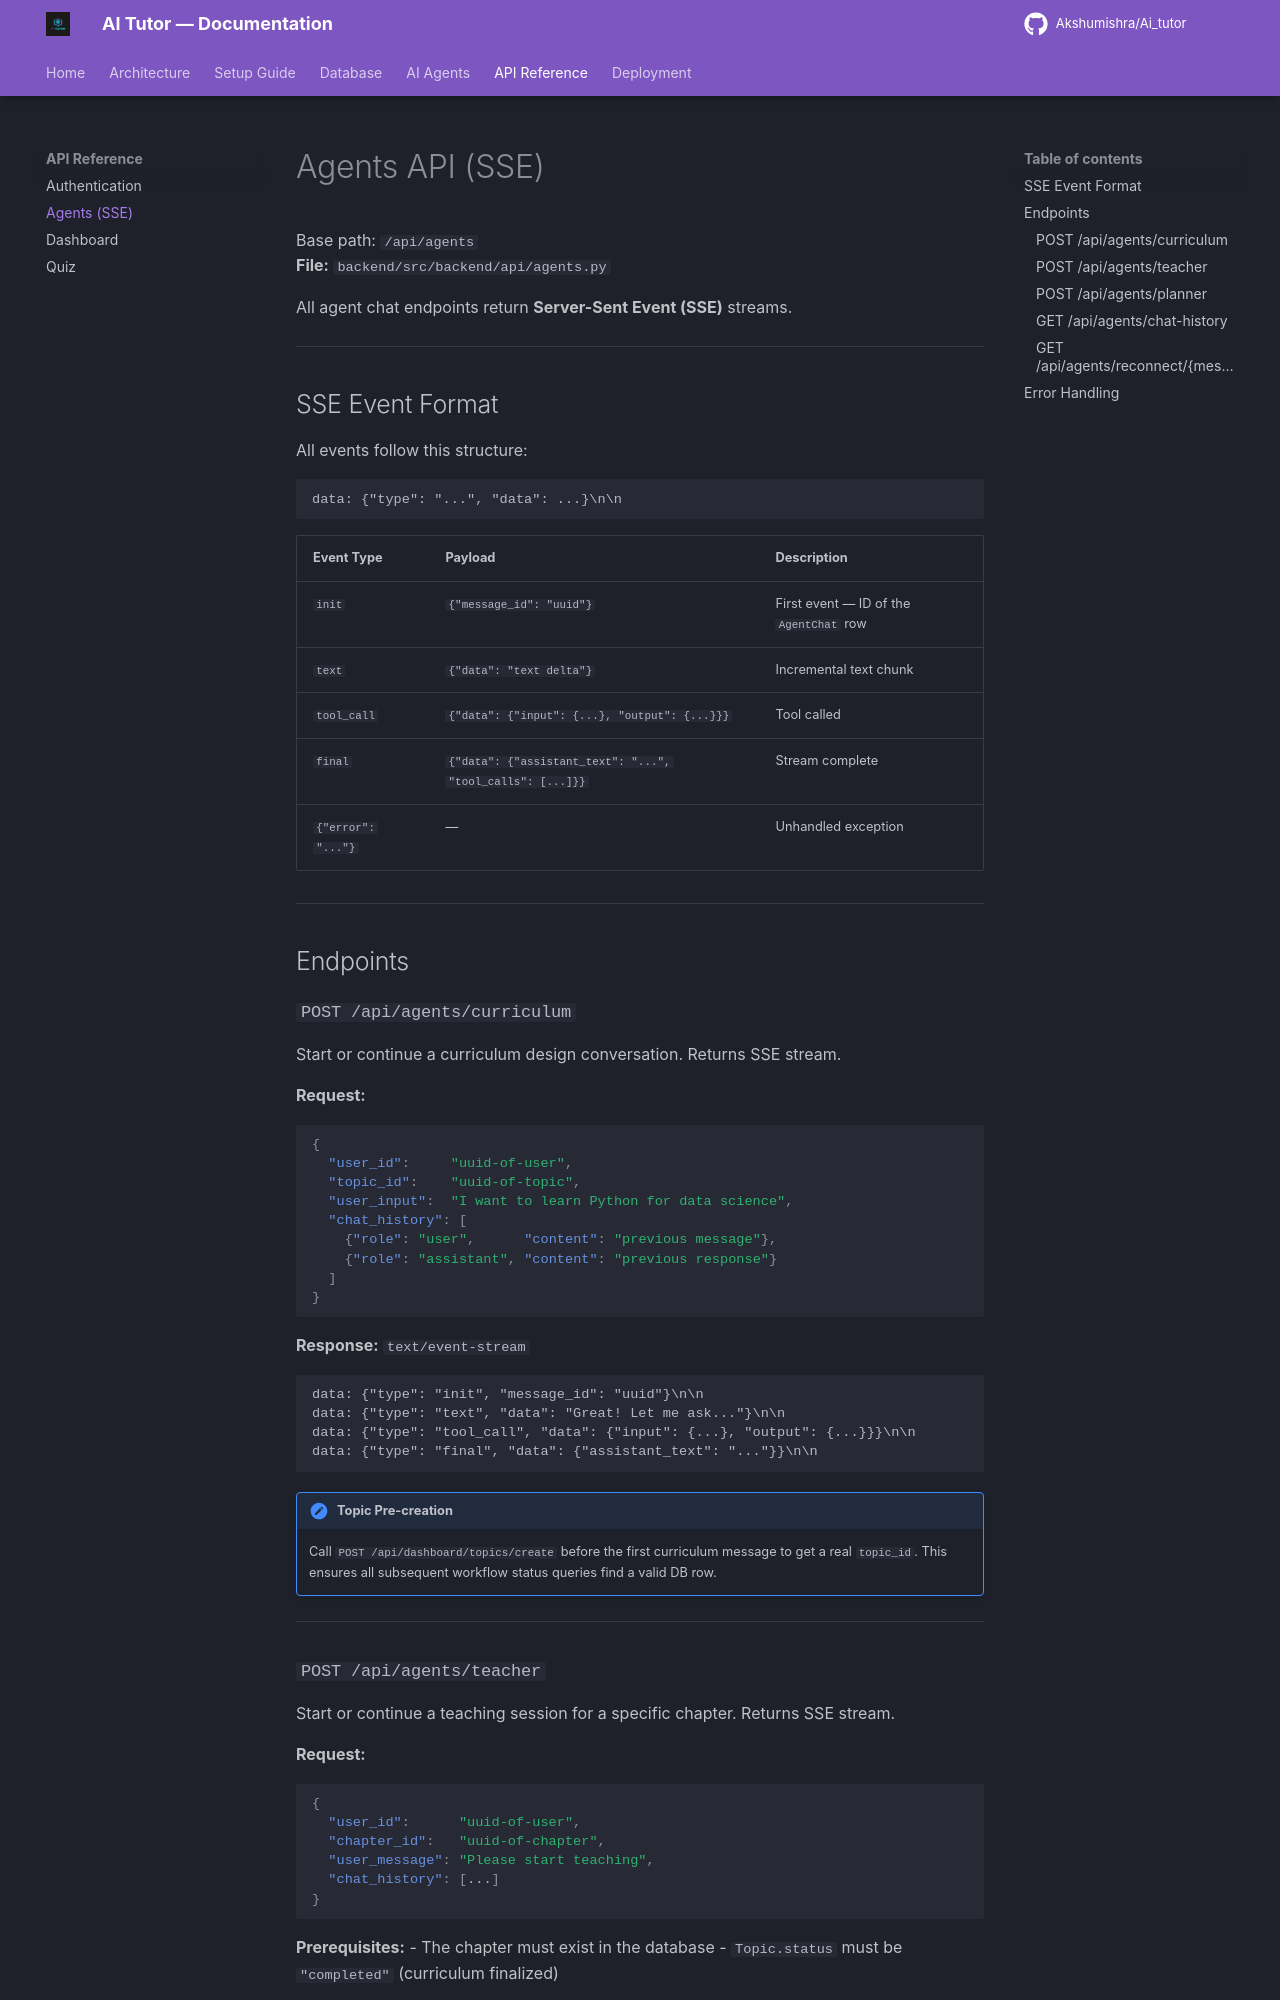

repository: Akshumishra/Ai_tutor · page: api/agents/index.html · generator: mkdocs

# Agents API (SSE)

Base path: `/api/agents`  
**File:** `backend/src/backend/api/agents.py`

All agent chat endpoints return **Server-Sent Event (SSE)** streams.

---

## SSE Event Format

All events follow this structure:

```
data: {"type": "...", "data": ...}\n\n
```

| Event Type | Payload | Description |
|------------|---------|-------------|
| `init` | `{"message_id": "uuid"}` | First event — ID of the `AgentChat` row |
| `text` | `{"data": "text delta"}` | Incremental text chunk |
| `tool_call` | `{"data": {"input": {...}, "output": {...}}}` | Tool called |
| `final` | `{"data": {"assistant_text": "...", "tool_calls": [...]}}` | Stream complete |
| `{"error": "..."}` | — | Unhandled exception |

---

## Endpoints

### `POST /api/agents/curriculum`

Start or continue a curriculum design conversation. Returns SSE stream.

**Request:**
```json
{
  "user_id":     "uuid-of-user",
  "topic_id":    "uuid-of-topic",
  "user_input":  "I want to learn Python for data science",
  "chat_history": [
    {"role": "user",      "content": "previous message"},
    {"role": "assistant", "content": "previous response"}
  ]
}
```

**Response:** `text/event-stream`

```
data: {"type": "init", "message_id": "uuid"}\n\n
data: {"type": "text", "data": "Great! Let me ask..."}\n\n
data: {"type": "tool_call", "data": {"input": {...}, "output": {...}}}\n\n
data: {"type": "final", "data": {"assistant_text": "..."}}\n\n
```

!!! note "Topic Pre-creation"
    Call `POST /api/dashboard/topics/create` before the first curriculum message to get a real `topic_id`. This ensures all subsequent workflow status queries find a valid DB row.

---
